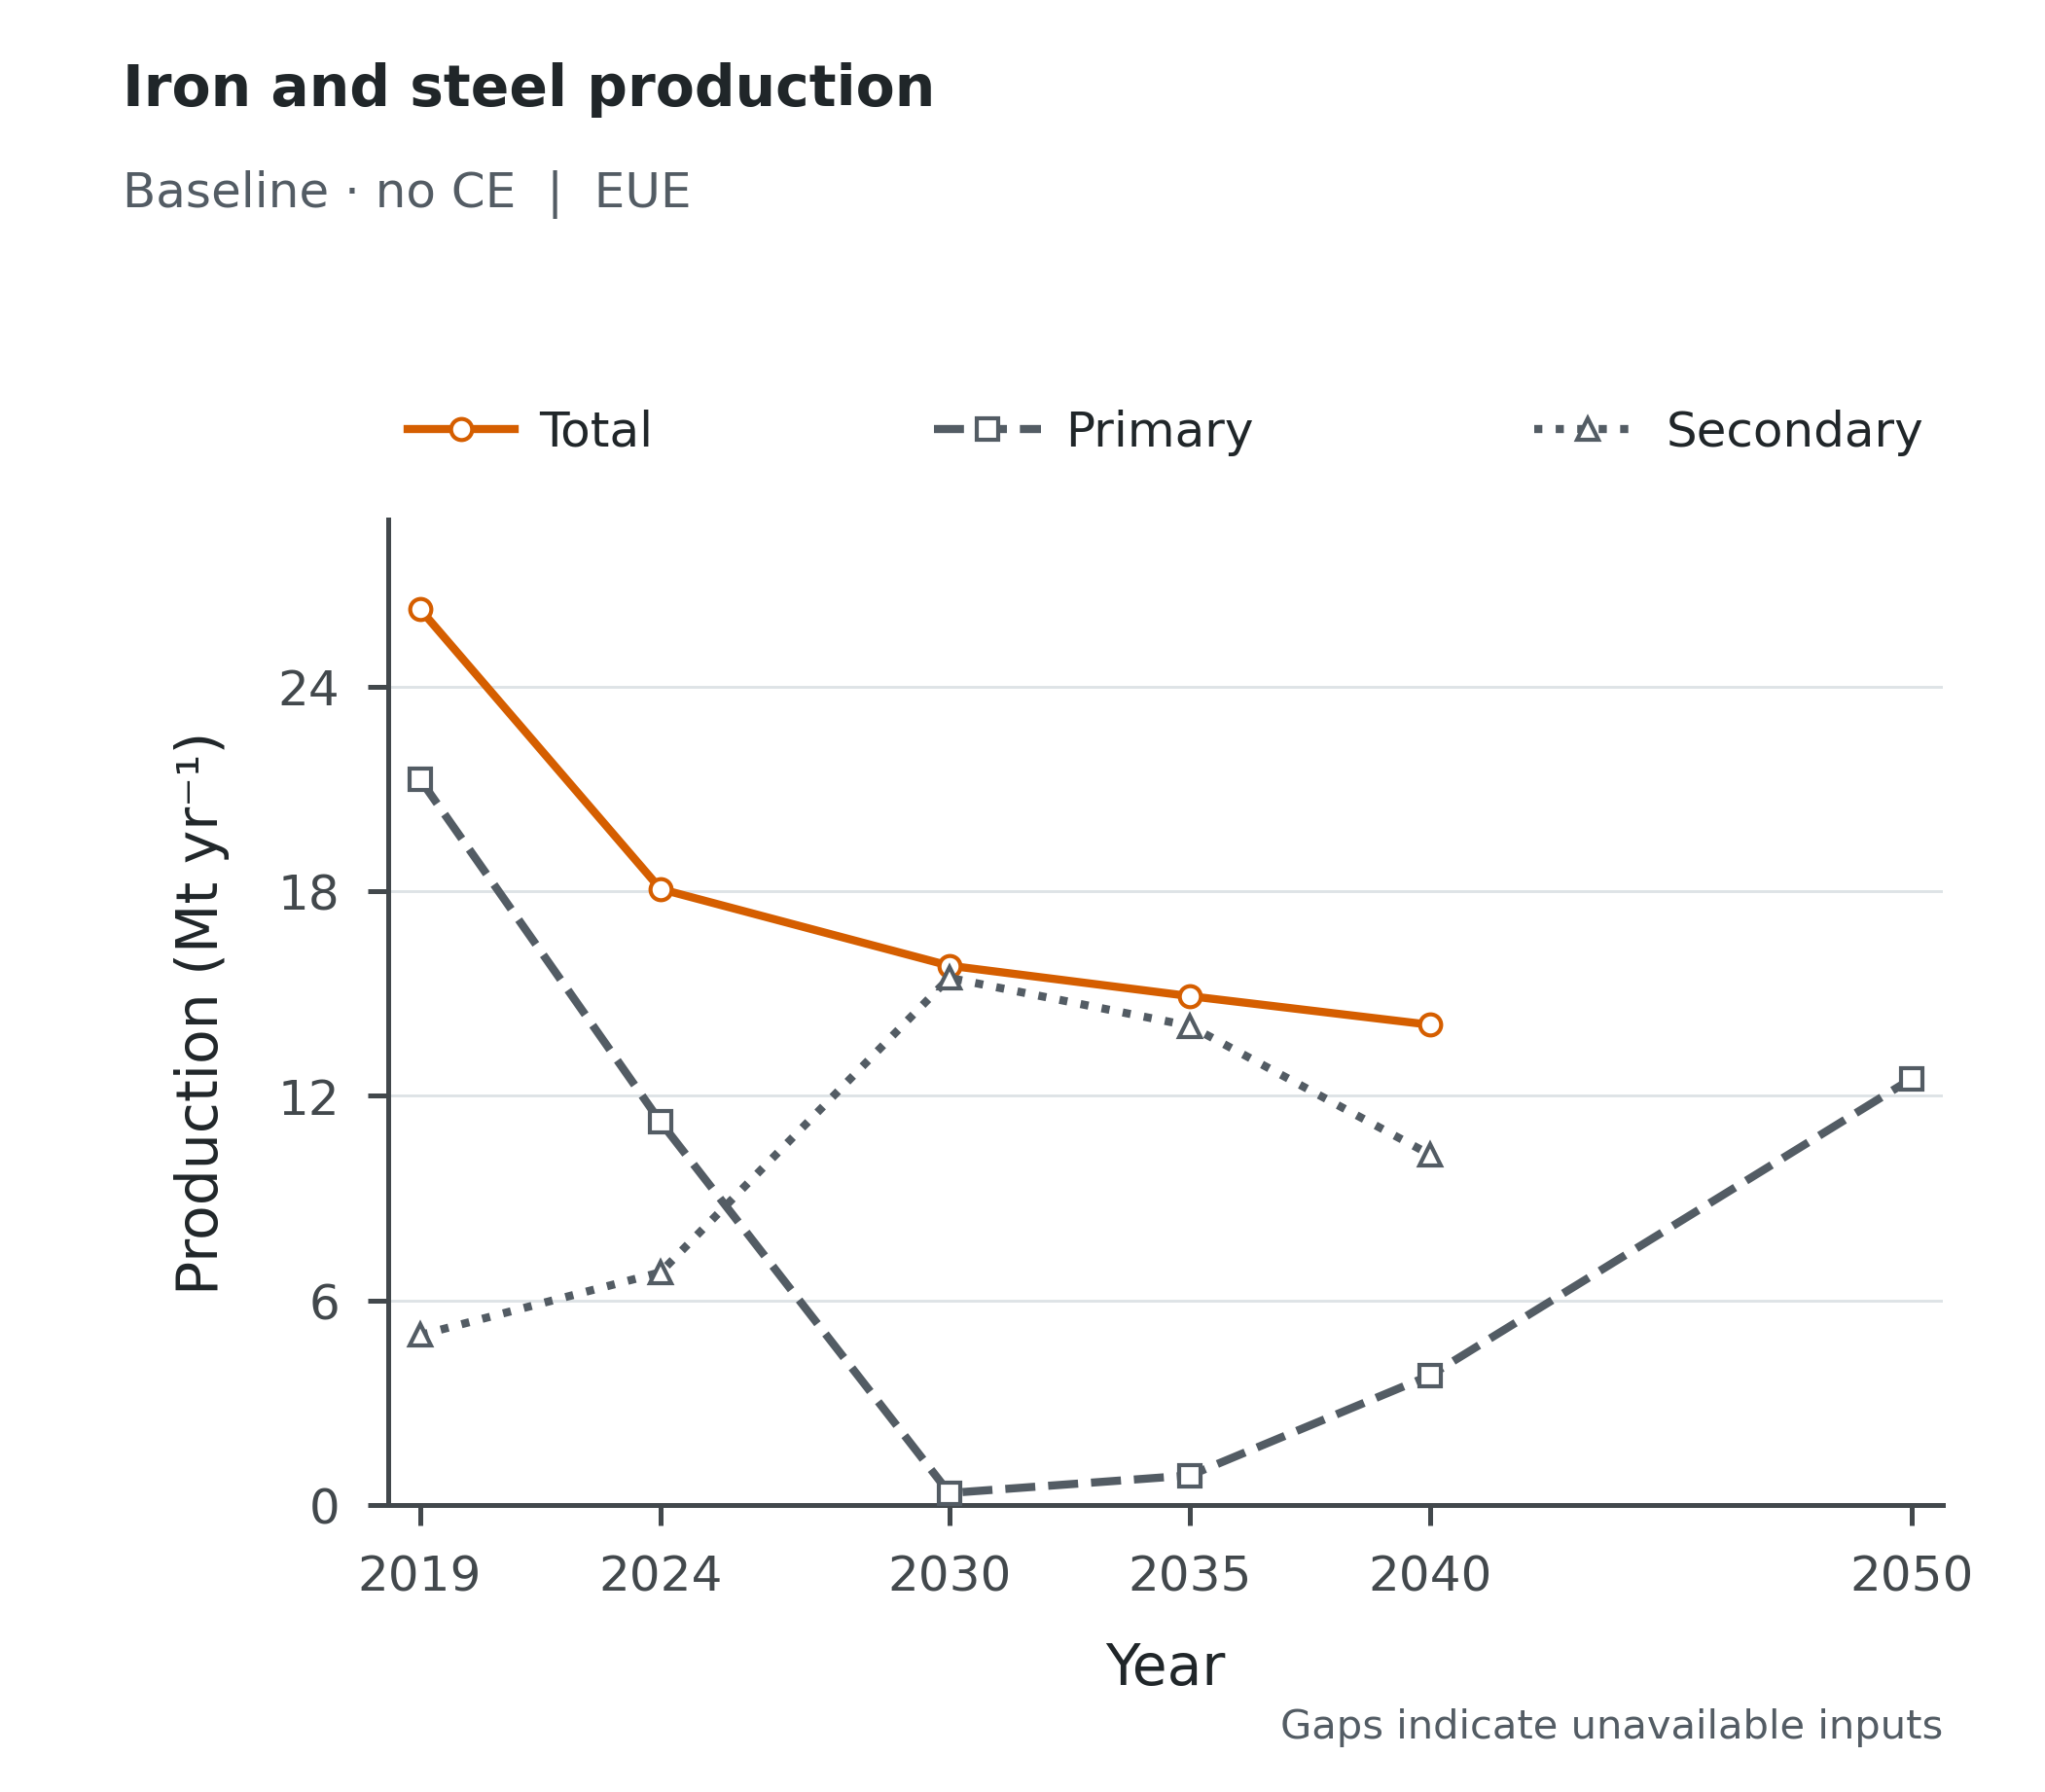

The table this chart was drawn from, first rows:
Scenario, Scope, Series, Year, Value, Unit
baseline_noce, EUE, Total, 2019, 26.28, Mt/yr
baseline_noce, EUE, Total, 2024, 18.06, Mt/yr
baseline_noce, EUE, Total, 2030, 15.82, Mt/yr
baseline_noce, EUE, Total, 2035, 14.92, Mt/yr
baseline_noce, EUE, Total, 2040, 14.08, Mt/yr
baseline_noce, EUE, Total, 2050, , Mt/yr
baseline_noce, EUE, Primary, 2019, 21.29, Mt/yr
baseline_noce, EUE, Primary, 2024, 11.24, Mt/yr
baseline_noce, EUE, Primary, 2030, 0.3569, Mt/yr
baseline_noce, EUE, Primary, 2035, 0.8725, Mt/yr
baseline_noce, EUE, Primary, 2040, 3.812, Mt/yr
baseline_noce, EUE, Primary, 2050, 12.51, Mt/yr
baseline_noce, EUE, Secondary, 2019, 4.987, Mt/yr
baseline_noce, EUE, Secondary, 2024, 6.829, Mt/yr
baseline_noce, EUE, Secondary, 2030, 15.46, Mt/yr
baseline_noce, EUE, Secondary, 2035, 14.05, Mt/yr
baseline_noce, EUE, Secondary, 2040, 10.27, Mt/yr
baseline_noce, EUE, Secondary, 2050, , Mt/yr
